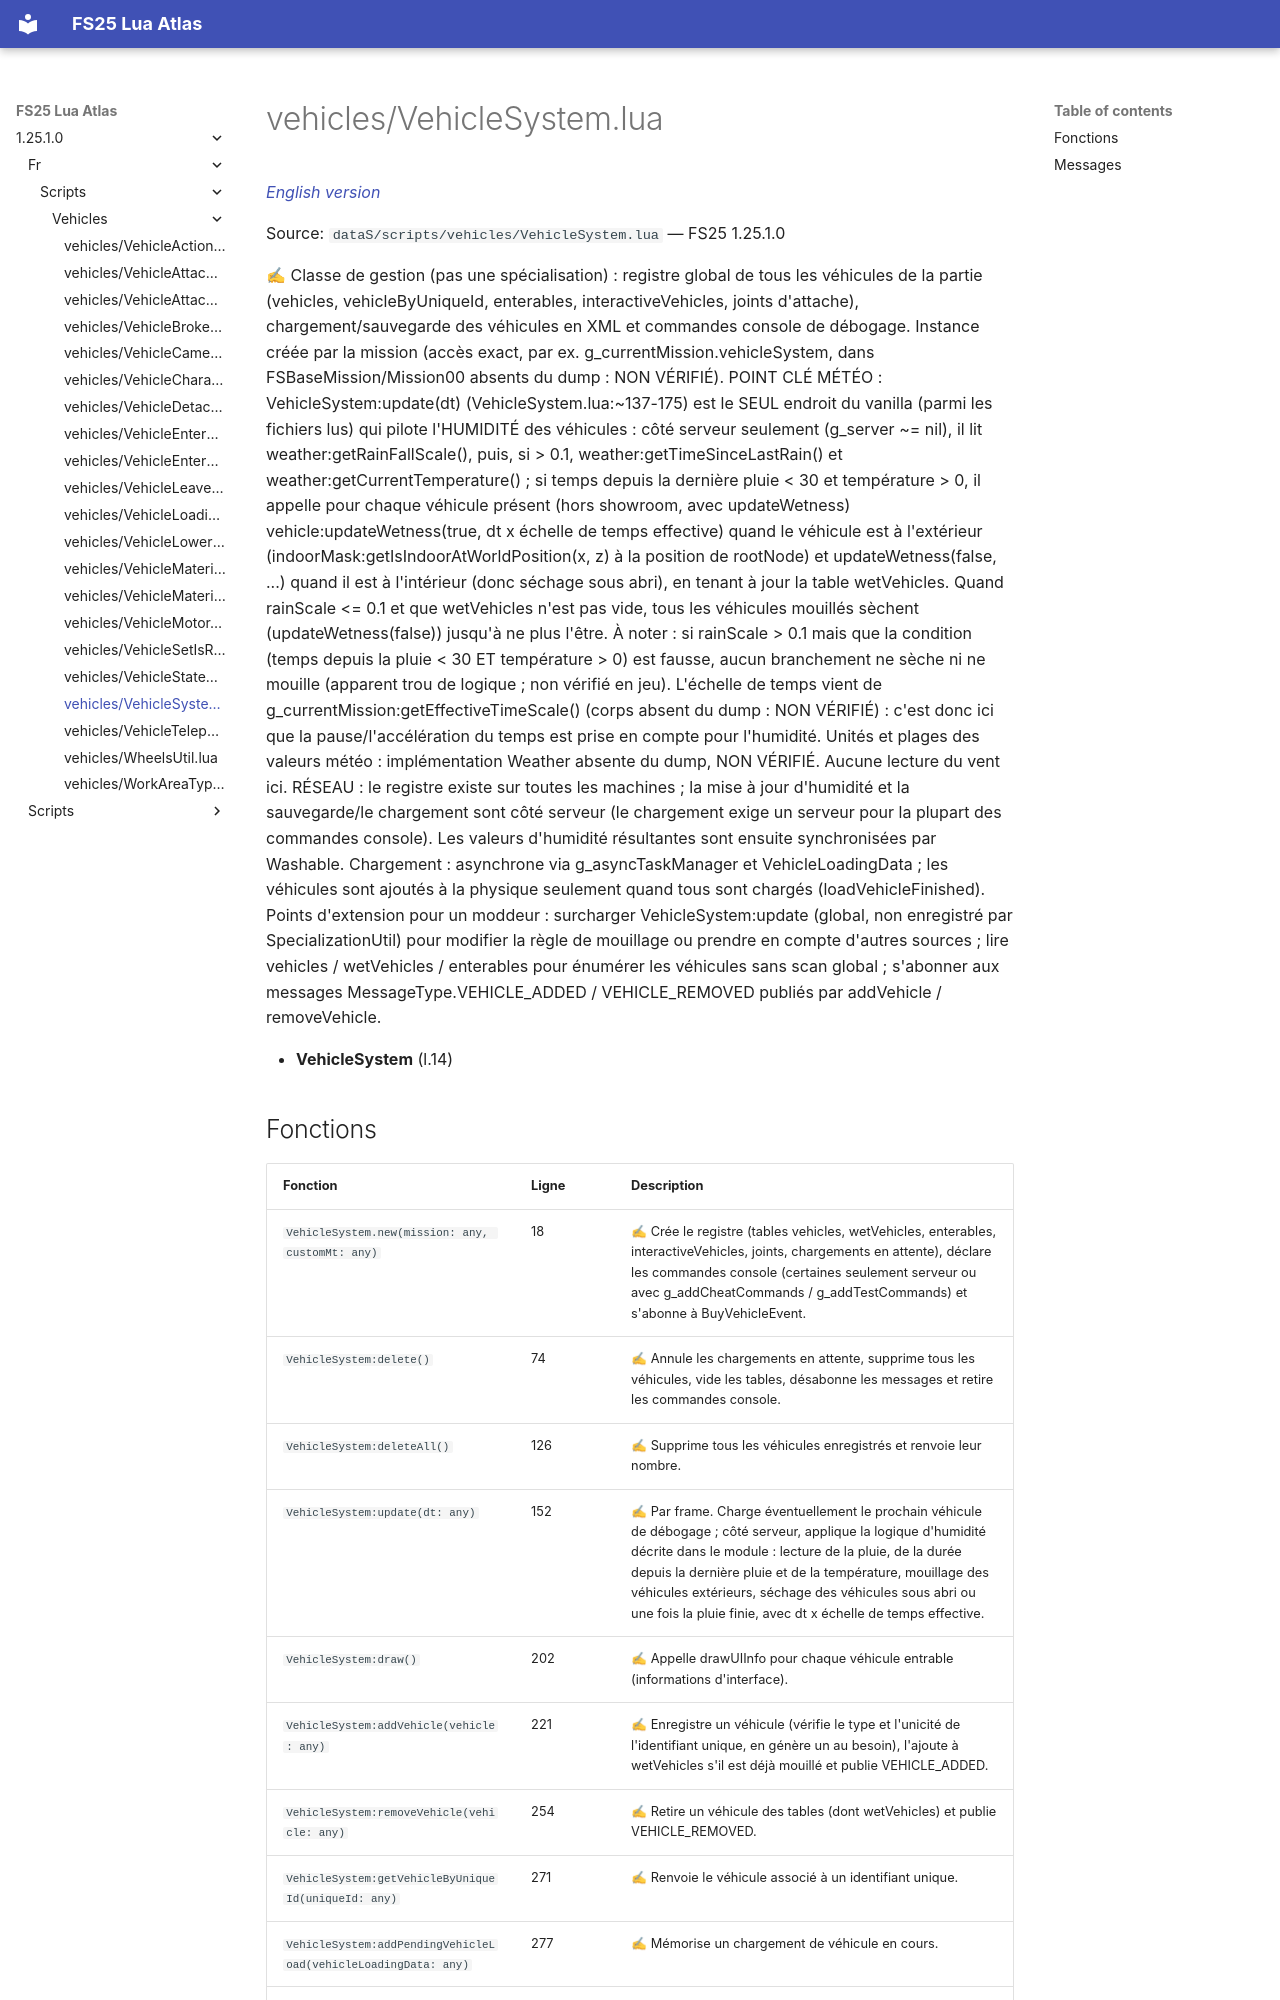

repository: Tim0219800/fs25-lua-atlas · page: 1.25.1.0/fr/scripts/vehicles/VehicleSystem.html · generator: mkdocs

# vehicles/VehicleSystem.lua

*[English version](../../../scripts/vehicles/VehicleSystem.md)*

Source: `dataS/scripts/vehicles/VehicleSystem.lua` — FS25 1.25.1.0

✍ Classe de gestion (pas une spécialisation) : registre global de tous les véhicules de la partie (vehicles, vehicleByUniqueId, enterables, interactiveVehicles, joints d'attache), chargement/sauvegarde des véhicules en XML et commandes console de débogage. Instance créée par la mission (accès exact, par ex. g_currentMission.vehicleSystem, dans FSBaseMission/Mission00 absents du dump : NON VÉRIFIÉ). POINT CLÉ MÉTÉO : VehicleSystem:update(dt) (VehicleSystem.lua:~137-175) est le SEUL endroit du vanilla (parmi les fichiers lus) qui pilote l'HUMIDITÉ des véhicules : côté serveur seulement (g_server ~= nil), il lit weather:getRainFallScale(), puis, si > 0.1, weather:getTimeSinceLastRain() et weather:getCurrentTemperature() ; si temps depuis la dernière pluie < 30 et température > 0, il appelle pour chaque véhicule présent (hors showroom, avec updateWetness) vehicle:updateWetness(true, dt x échelle de temps effective) quand le véhicule est à l'extérieur (indoorMask:getIsIndoorAtWorldPosition(x, z) à la position de rootNode) et updateWetness(false, ...) quand il est à l'intérieur (donc séchage sous abri), en tenant à jour la table wetVehicles. Quand rainScale <= 0.1 et que wetVehicles n'est pas vide, tous les véhicules mouillés sèchent (updateWetness(false)) jusqu'à ne plus l'être. À noter : si rainScale > 0.1 mais que la condition (temps depuis la pluie < 30 ET température > 0) est fausse, aucun branchement ne sèche ni ne mouille (apparent trou de logique ; non vérifié en jeu). L'échelle de temps vient de g_currentMission:getEffectiveTimeScale() (corps absent du dump : NON VÉRIFIÉ) : c'est donc ici que la pause/l'accélération du temps est prise en compte pour l'humidité. Unités et plages des valeurs météo : implémentation Weather absente du dump, NON VÉRIFIÉ. Aucune lecture du vent ici. RÉSEAU : le registre existe sur toutes les machines ; la mise à jour d'humidité et la sauvegarde/le chargement sont côté serveur (le chargement exige un serveur pour la plupart des commandes console). Les valeurs d'humidité résultantes sont ensuite synchronisées par Washable. Chargement : asynchrone via g_asyncTaskManager et VehicleLoadingData ; les véhicules sont ajoutés à la physique seulement quand tous sont chargés (loadVehicleFinished). Points d'extension pour un moddeur : surcharger VehicleSystem:update (global, non enregistré par SpecializationUtil) pour modifier la règle de mouillage ou prendre en compte d'autres sources ; lire vehicles / wetVehicles / enterables pour énumérer les véhicules sans scan global ; s'abonner aux messages MessageType.VEHICLE_ADDED / VEHICLE_REMOVED publiés par addVehicle / removeVehicle.

- **VehicleSystem** (l.14)
